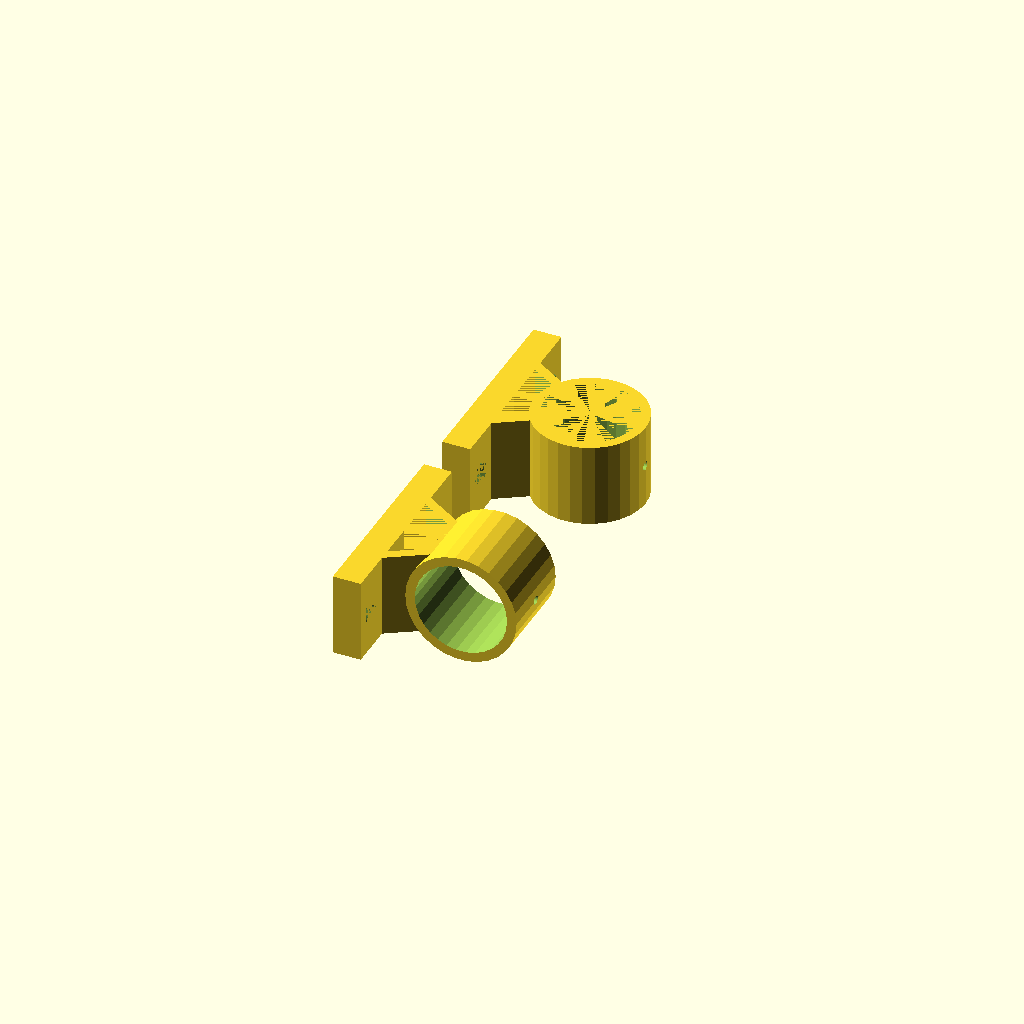
Cell 1: the model at its default parameters.
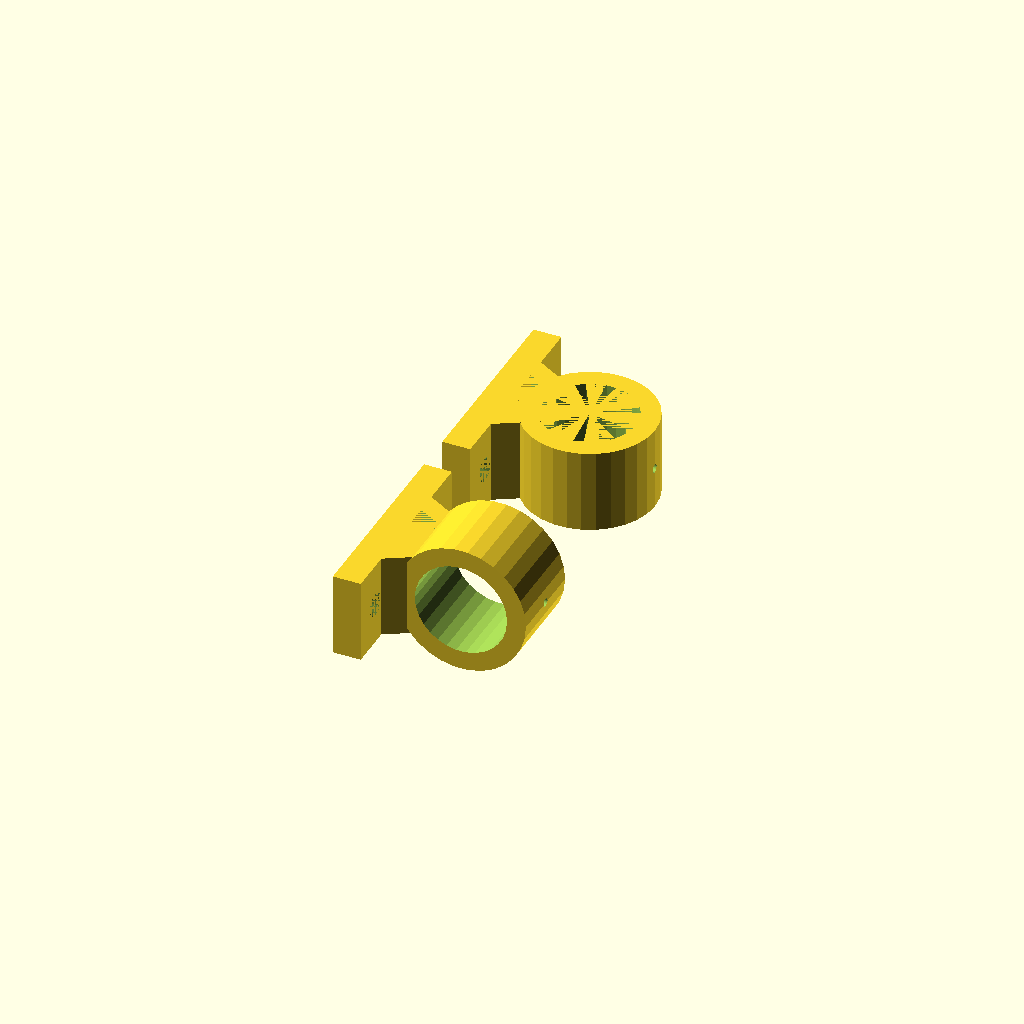
Cell 2: the same model with wallThickness = 6.8.
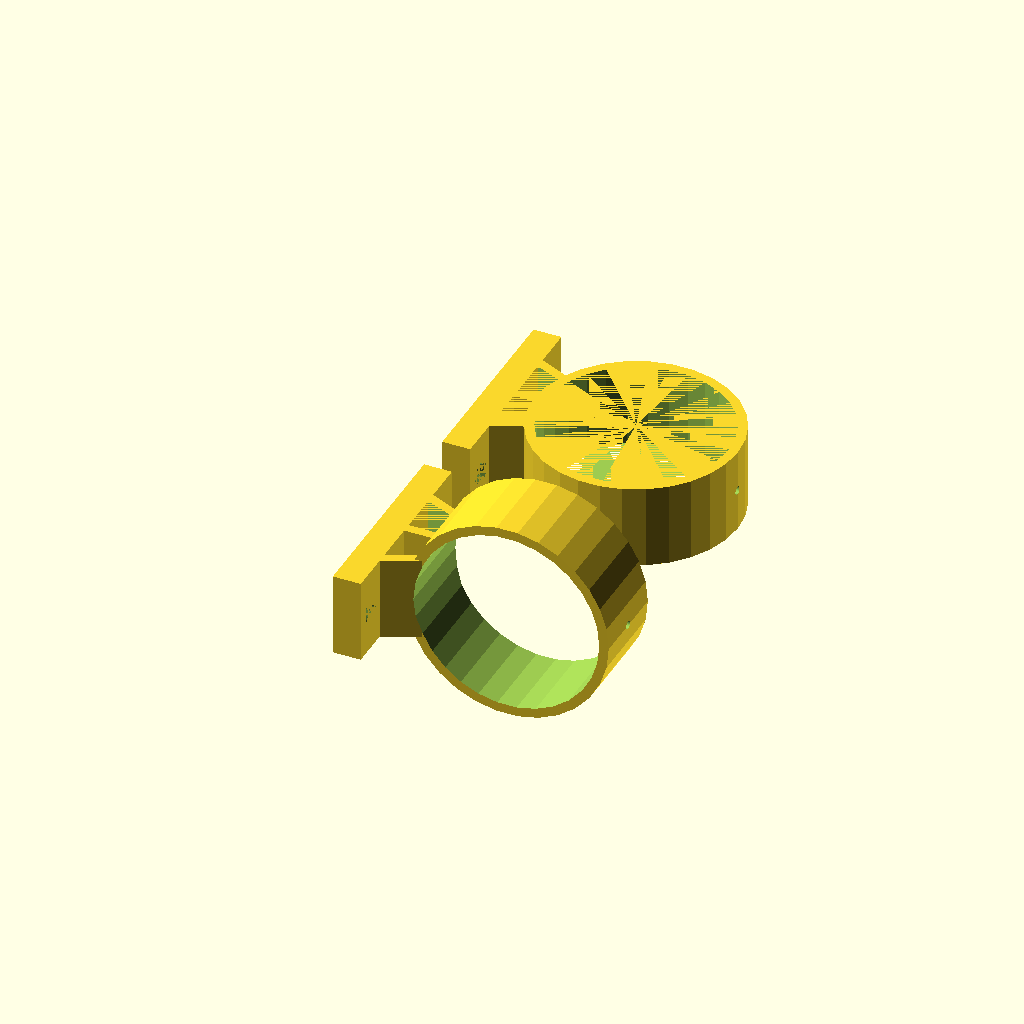
Cell 3: the same model with rodDiameter = 66.
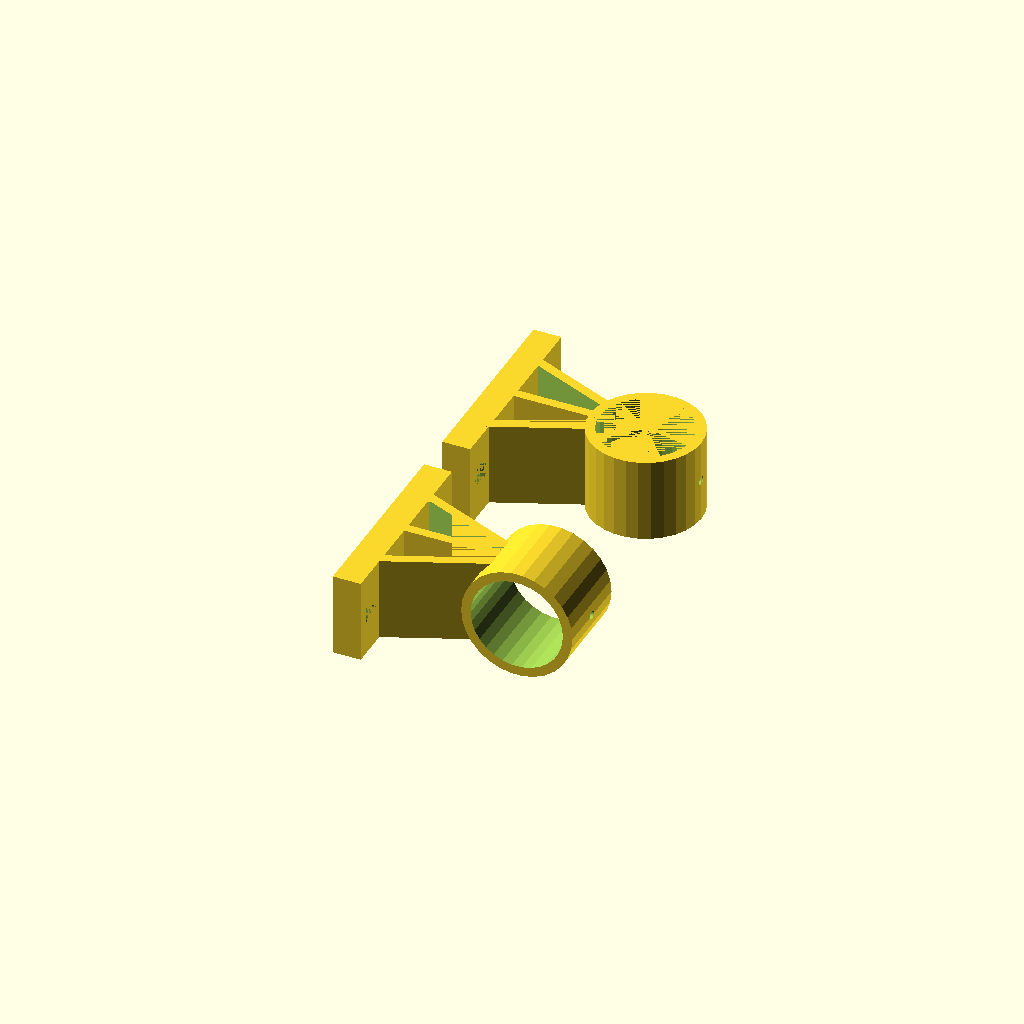
Cell 4: the same model with ceilingToTop = 40.
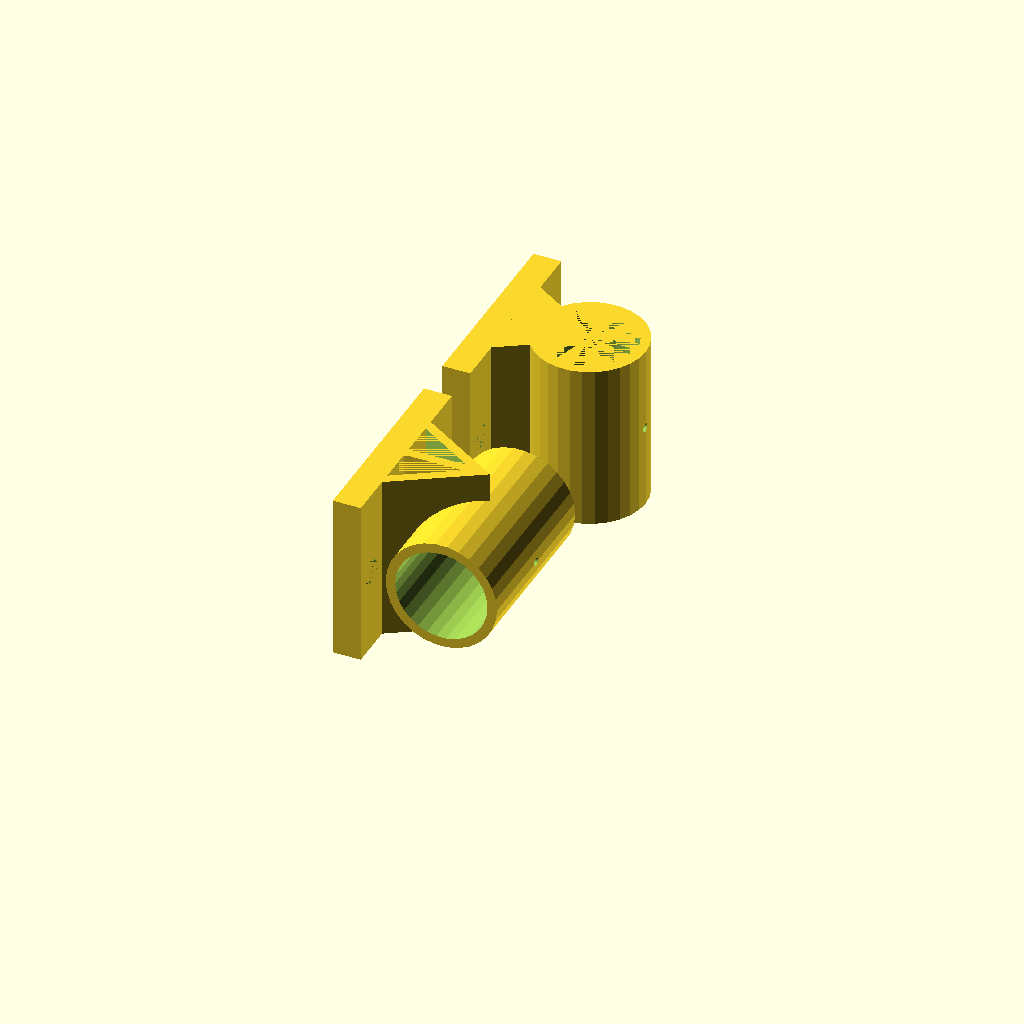
Cell 5: the same model with unitHeight = 60.
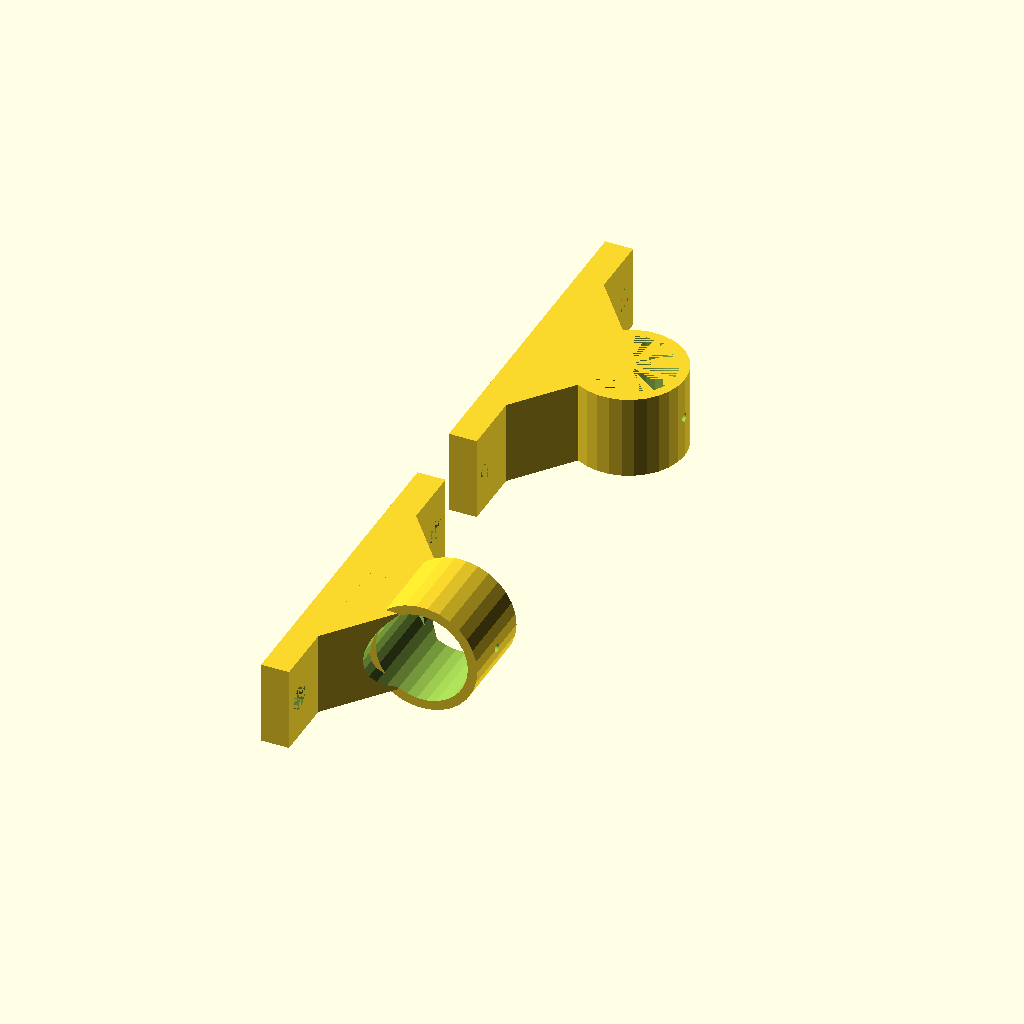
Cell 6 — blockY set to 100, the other parameters unchanged.
One fixed orthographic camera (rotation 55°, 0°, 25°; colour scheme Cornfield) for every cell.
Source of the model, inputs/thingiverse/files/thing-3510981/files/ceilingMount-v3.scad:
//Use input dimensions
wallThickness = 3.4;
rodDiameter = 33;
ceilingToTop=20;//Hanging distance from ceiling to top of rod
unitHeight = 30;
blockY = 50; //Distance on ceiling between screw mounts
sideTabs=10; //Length of side tabs for screw holes
mountingBlockHeight=10; //Thickness of mounting block
screwHeadDiameter=9;
screwHeadHeight=3;
screwShaft=4.2;
tapScrewDiameter=3;
orientation="both";//Either "parallel", "perpendicular", or "both"


//calculated dimensions
ceilingToCenter=rodDiameter/2+ceilingToTop;//Hanging distance from ceiling to center of rod;
blockD = blockY; //Irrelevant; Resized in code below.
blockR = blockD/2;
blockX = ceilingToCenter+wallThickness; 
baseAngle = atan(blockX/(blockY/2));
topAngle = 180-2*baseAngle;
mountingBlockWidth=blockY+2*sideTabs;


//Make the triangular shape
module triangle1() {
    resize([blockX,blockY,unitHeight])
    translate([blockR*sin(30),0,0])
    cylinder(d=blockD,h=unitHeight,$fn=3);
}
module triangle2() {
    blockY1 = blockY-2*wallThickness/tan(baseAngle/2);
    blockX1 = blockX-wallThickness-wallThickness/sin(topAngle/2);
    translate([wallThickness,0,0])
    resize([blockX1,blockY1,unitHeight])
    translate([blockR*sin(30),0,0])
    cylinder(d=blockD,h=unitHeight,$fn=3);
}

module triangle() {
    difference() {
        triangle1();
        triangle2();
    }
    intersection(){
        translate([0,-blockY/2,0])
        cube([mountingBlockHeight,blockY,unitHeight]);
        triangle1();
    }
}

module mountingBlock() {  
    translate([0,-mountingBlockWidth/2,0])
    cube([mountingBlockHeight,mountingBlockWidth,unitHeight]);
}

module unitPerpendicular() {
    difference(){
        union(){
            translate([ceilingToCenter,0,0])
            cylinder(d=rodDiameter+2*wallThickness,h=unitHeight);
            triangle();
            translate([0,-wallThickness/2,0])
            cube([blockX-wallThickness,wallThickness,unitHeight]);
        }
        translate([ceilingToCenter,0,0])
        cylinder(d=rodDiameter,h=unitHeight);
    }
    mountingBlock();
}

//Make screw holes
module finalUnitPerpendicular() {
    difference(){
        unitPerpendicular();
        union(){
            translate([0,mountingBlockWidth/2-screwHeadDiameter/2-wallThickness,unitHeight/2])
            rotate([0,90,0])
            cylinder(d=screwShaft,h=mountingBlockHeight);
            translate([mountingBlockHeight-screwHeadHeight,mountingBlockWidth/2-screwHeadDiameter/2-wallThickness,unitHeight/2])
            rotate([0,90,0])
            cylinder(d1=screwShaft,d2=screwHeadDiameter,h=screwHeadHeight);
            translate([0,-mountingBlockWidth/2+screwHeadDiameter/2+wallThickness,unitHeight/2])
            rotate([0,90,0])
            cylinder(d=screwShaft,h=mountingBlockHeight);
            translate([mountingBlockHeight-screwHeadHeight,-mountingBlockWidth/2+screwHeadDiameter/2+wallThickness,unitHeight/2])
            rotate([0,90,0])
            cylinder(d1=screwShaft,d2=screwHeadDiameter,h=screwHeadHeight);
            translate([ceilingToCenter+rodDiameter/2-wallThickness,0,unitHeight/2])
            rotate([0,90,0])
            cylinder(d=tapScrewDiameter,h=wallThickness*2,$fn=50);
        }
    }
}

module unitParallel() {
    difference(){
        union(){
            translate([ceilingToCenter,unitHeight/2,unitHeight/2])
            rotate([90,0,0])
            cylinder(d=rodDiameter+2*wallThickness,h=unitHeight);
            triangle();
            translate([0,-wallThickness/2,0])
            cube([blockX-wallThickness,wallThickness,unitHeight]);
        }
        translate([ceilingToCenter,mountingBlockWidth/2,unitHeight/2])
        rotate([90,0,0])
        cylinder(d=rodDiameter,h=mountingBlockWidth);
    }
    mountingBlock();
}

//Make screw holes
module finalUnitParallel() {
difference(){
        unitParallel();
        union(){
            translate([0,mountingBlockWidth/2-screwHeadDiameter/2-wallThickness,unitHeight/2])
            rotate([0,90,0])
            cylinder(d=screwShaft,h=mountingBlockHeight);
            translate([mountingBlockHeight-screwHeadHeight,mountingBlockWidth/2-screwHeadDiameter/2-wallThickness,unitHeight/2])
            rotate([0,90,0])
            cylinder(d1=screwShaft,d2=screwHeadDiameter,h=screwHeadHeight);
            translate([0,-mountingBlockWidth/2+screwHeadDiameter/2+wallThickness,unitHeight/2])
            rotate([0,90,0])
            cylinder(d=screwShaft,h=mountingBlockHeight);
            translate([mountingBlockHeight-screwHeadHeight,-mountingBlockWidth/2+screwHeadDiameter/2+wallThickness,unitHeight/2])
            rotate([0,90,0])
            cylinder(d1=screwShaft,d2=screwHeadDiameter,h=screwHeadHeight);
            translate([ceilingToCenter+rodDiameter/2-wallThickness,0,unitHeight/2])
            rotate([0,90,0])
            cylinder(d=tapScrewDiameter,h=wallThickness*2,$fn=50);
        }
    }
}

if(orientation=="parallel") {
    finalUnitParallel();
}
if(orientation=="perpendicular") {
    finalUnitPerpendicular();
}
if(orientation=="both") {
    translate([0,-mountingBlockWidth*1.2/2,0])
    finalUnitParallel();
    translate([0,mountingBlockWidth*1.2/2,0])
    finalUnitPerpendicular();
}
Parameter table extracted from the source (name, type, default, range or options):
wallThickness: number, default 3.4
rodDiameter: number, default 33
ceilingToTop: number, default 20
unitHeight: number, default 30
blockY: number, default 50
sideTabs: number, default 10
mountingBlockHeight: number, default 10
screwHeadDiameter: number, default 9
screwHeadHeight: number, default 3
screwShaft: number, default 4.2
tapScrewDiameter: number, default 3
orientation: string, default "both"
